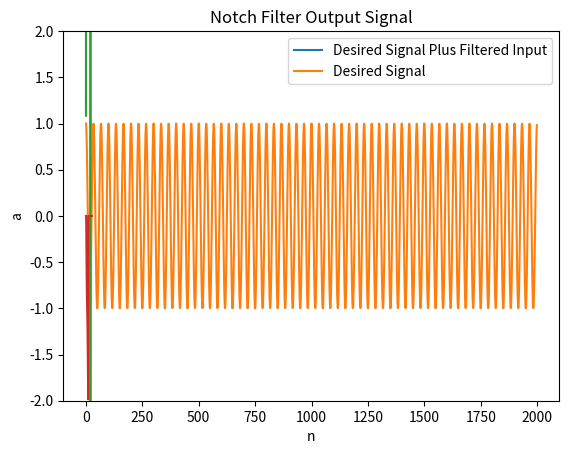

Write the Python code that produced this figure.
# ESE 531, Project 2 Part A
# Author: Noah Schwab

# import libraries
import numpy as np
import matplotlib.pyplot as plt 

# function for first part of Part A
def part1():

    # define time array 
    t = np.arange(0, 20, 0.01)

    # define input signal and noise signal
    w = 3 * 2 * np.pi
    w_noise = 14 * 2 * np.pi 

    x_noise = 6 * np.cos(w_noise * t)
    x = np.cos(w * t)
    input = x + x_noise

    # initialize output signal
    y = np.zeros_like(t)

    # desired output
    f = np.zeros_like(t)

    # initialize decomposed IIR signals
    e = np.zeros_like(t)

    # initialize parameter a
    a = np.zeros_like(t)

    # initialize parameters
    w0 = np.pi / 2
    r = 0.9
    mu = 0.005

    # we pass the system the input signal minus the desired signal (which is the noise),
    # and iteratively update the parameters of the filter to minimize the output
    # the result is a notch filter primed to the noise frequency

    x_n = input - x

    for n in range(len(t)-1):

        # band-stop filter 
        e[n] = x_n[n] + a[n] * x_n[n-1] + x_n[n-2]
        y[n] = e[n] - r * a[n] * y[n-1] - r**2 * y[n-2]

        # update parameter
        a[n+1] = a[n] - mu * y[n] * x_n[n-1]

        if abs(a[n]) > 2:
            a[n] = 0

        f[n] = x[n] + y[n]

    plt.plot(f, label='Desired Signal Plus Filtered Input')
    plt.plot(x, label='Desired Signal')
    plt.xlabel('n')
    plt.ylabel('signal value')
    plt.legend()
    plt.show()

    plt.plot(y)
    plt.title('Notch Filter Output Signal')
    plt.xlabel('n')
    plt.ylabel('y[n]')
    plt.show()

    plt.plot(a)
    plt.xlabel('n')
    plt.ylabel('a')
    plt.show()

    return None

# function for second part of Part A
def part2():

     # define time array 
    t = np.arange(0, 20, 0.01)

    # define input signal and noise signal
    w = 3 * 2 * np.pi
    w_noise = 14 * 2 * np.pi 

    x_noise = 6 * np.cos(w_noise * 0.5 * t**2)
    x = np.cos(w * t)
    input = x + x_noise

    # initialize output signal
    y = np.zeros_like(t)

    # desired output
    f = np.zeros_like(t)

    # initialize decomposed IIR signals
    e = np.zeros_like(t)

    # initialize parameter a
    a = np.zeros_like(t)

    # initialize parameters
    w0 = np.pi / 2
    r = 0.9
    mu = 0.005

    # we pass the system the input signal minus the desired signal (which is the noise),
    # and iteratively update the parameters of the filter to minimize the output
    # the result is a notch filter primed to the noise frequency

    x_n = input - x

    for n in range(len(t)-1):

        # band-stop filter 
        e[n] = x_n[n] + a[n] * x_n[n-1] + x_n[n-2]
        y[n] = e[n] - r * a[n] * y[n-1] - r**2 * y[n-2]

        # update parameter
        a[n+1] = a[n] - mu * y[n] * x_n[n-1]

        if abs(a[n]) > 2:
            a[n] = 0

        f[n] = x[n] + y[n]

    plt.plot(f, label='Desired Signal Plus Filtered Input')
    plt.plot(x, label='Desired Signal')
    plt.xlabel('n')
    plt.ylabel('signal value')
    plt.legend()
    plt.ylim(-2, 2)
    plt.show()

    plt.plot(y)
    plt.title('Notch Filter Output Signal')
    plt.xlabel('n')
    plt.ylabel('y[n]')
    plt.show()

    plt.plot(a)
    plt.xlabel('n')
    plt.ylabel('a')
    plt.show()

    return None

    # repeat part 1, but noise signal has variable frequency


if __name__ == "__main__":
    part2()
